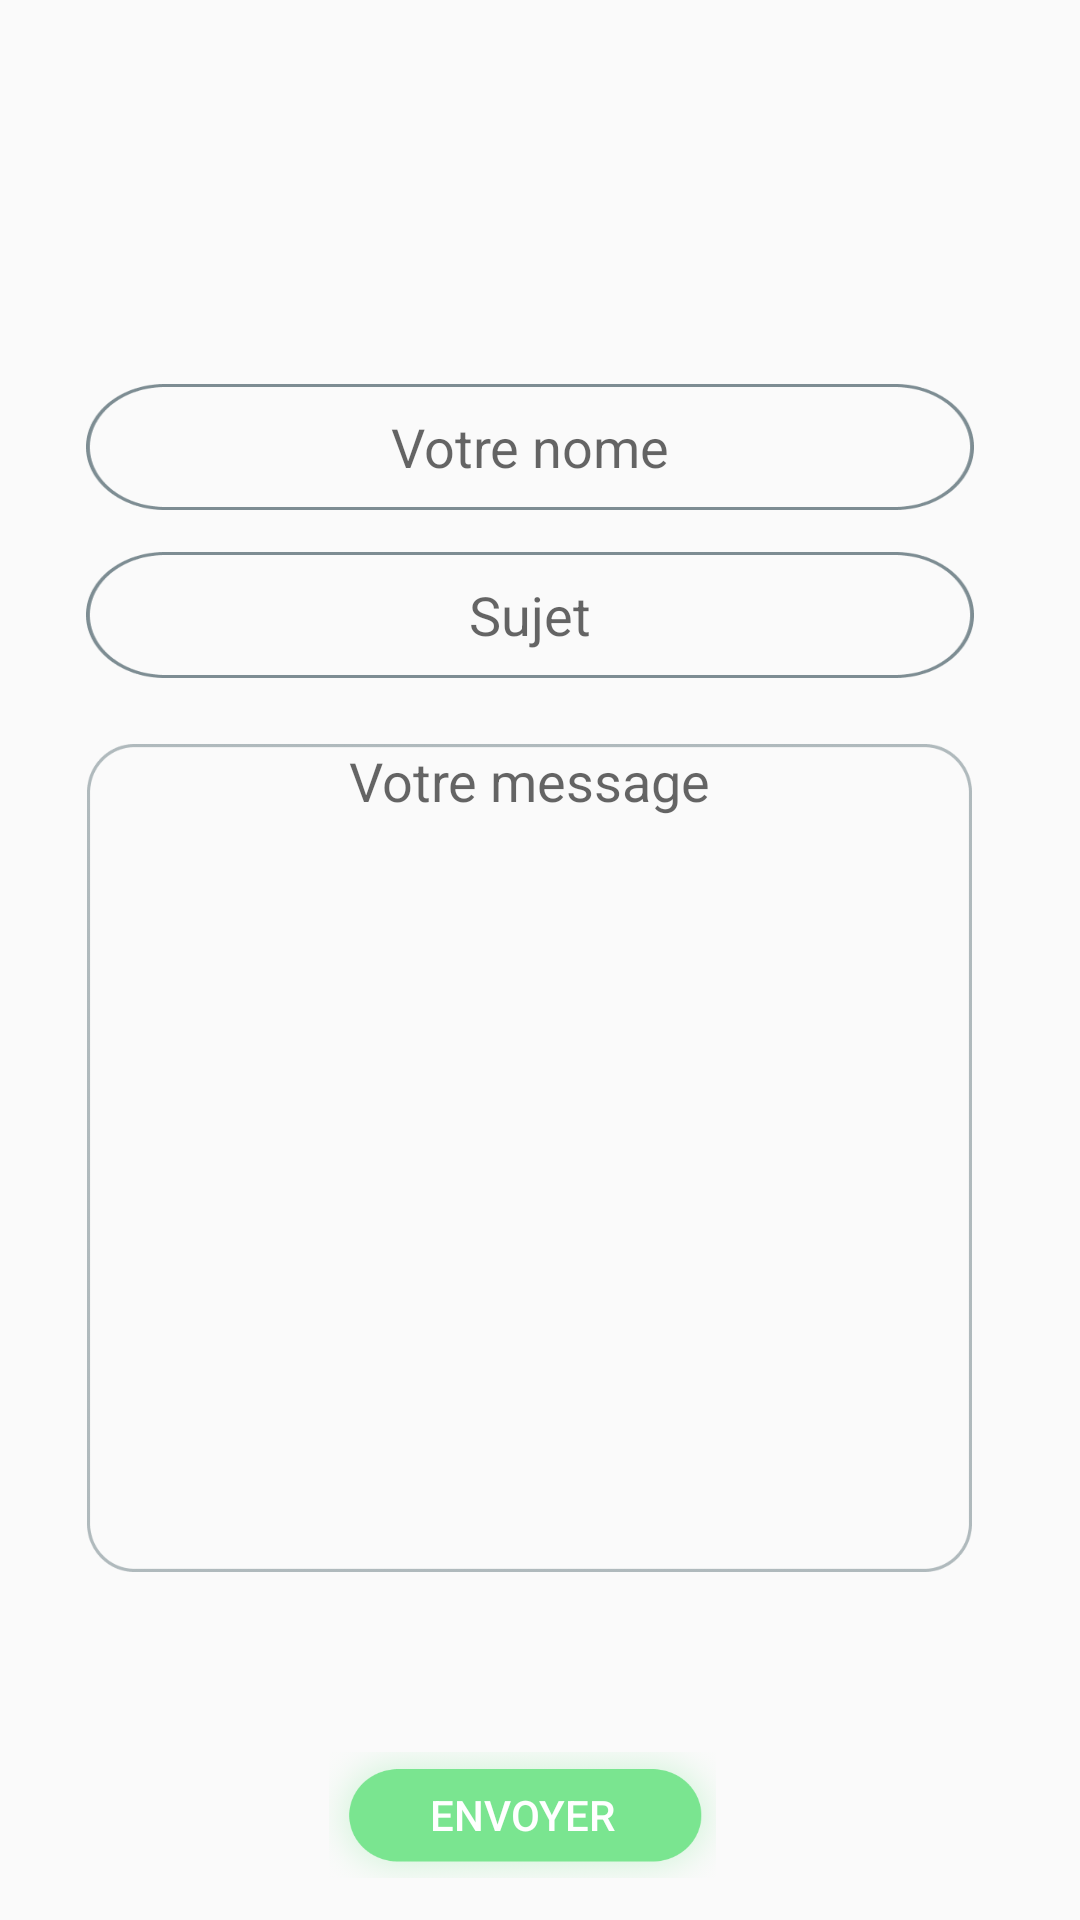

The Android layout XML behind this screen, and the referenced resources:
<!-- AndroidManifest.xml: application theme Theme.Foundit -->
<!-- res/layout/activity_contact.xml -->
<?xml version="1.0" encoding="utf-8"?>
<androidx.constraintlayout.widget.ConstraintLayout xmlns:android="http://schemas.android.com/apk/res/android"
    xmlns:app="http://schemas.android.com/apk/res-auto"
    xmlns:tools="http://schemas.android.com/tools"
    android:layout_width="match_parent"
    android:layout_height="match_parent"
    tools:context=".Contact">


    <EditText
        android:id="@+id/nom_cont"
        android:layout_width="296dp"
        android:layout_height="42dp"
        android:layout_gravity="center_horizontal"
        android:layout_marginStart="24dp"
        android:layout_marginTop="128dp"
        android:layout_marginEnd="24dp"
        android:background="@drawable/rectangle1_design"
        android:gravity="center_horizontal|center_vertical"
        android:hint="@string/votre_nome"
        android:selectAllOnFocus="true"
        app:layout_constraintEnd_toEndOf="parent"
        app:layout_constraintHorizontal_bias="0.298"
        app:layout_constraintStart_toStartOf="parent"
        app:layout_constraintTop_toTopOf="parent" />

    <EditText
        android:id="@+id/sujet"
        android:layout_width="296dp"
        android:layout_height="42dp"
        android:layout_gravity="center_horizontal"
        android:layout_marginStart="24dp"
        android:layout_marginTop="184dp"
        android:layout_marginEnd="24dp"
        android:background="@drawable/rectangle1_design"
        android:gravity="center_horizontal|center_vertical"
        android:hint="@string/sujet"
        android:selectAllOnFocus="true"
        app:layout_constraintEnd_toEndOf="parent"
        app:layout_constraintHorizontal_bias="0.298"
        app:layout_constraintStart_toStartOf="parent"
        app:layout_constraintTop_toTopOf="parent" />

    <EditText
        android:id="@+id/msg"
        android:layout_width="295dp"
        android:layout_height="276dp"
        android:layout_gravity="center_horizontal"
        android:layout_marginStart="24dp"
        android:layout_marginTop="248dp"
        android:layout_marginEnd="24dp"
        android:background="@drawable/msg_area"
        android:gravity="center_horizontal"
        android:hint="@string/msg"
        android:selectAllOnFocus="true"
        app:layout_constraintEnd_toEndOf="parent"
        app:layout_constraintHorizontal_bias="0.294"
        app:layout_constraintStart_toStartOf="parent"
        app:layout_constraintTop_toTopOf="parent" />

    <Button
        android:id="@+id/msg_env"
        android:layout_width="129dp"
        android:layout_height="42dp"
        android:layout_marginStart="24dp"
        android:layout_marginTop="584dp"
        android:layout_marginEnd="24dp"
        android:background="@drawable/poster_"
        android:gravity="center_horizontal|center_vertical"
        android:selectAllOnFocus="true"
        android:text="@string/envoyer"
        android:textColor="@color/white"
         app:backgroundTint="#7AE590"
        app:layout_constraintEnd_toEndOf="parent"
        app:layout_constraintHorizontal_bias="0.469"
        app:layout_constraintStart_toStartOf="parent"
        app:layout_constraintTop_toTopOf="parent" />

</androidx.constraintlayout.widget.ConstraintLayout>
<!-- resources referenced by this layout -->
<resources>
  <color name="white">#FFFFFFFF</color>
  <!-- drawable msg_area: png bitmap (drawable, 10666 bytes) -->
  <!-- drawable poster_: png bitmap (drawable, 61214 bytes) -->
  <!-- drawable rectangle1_design (drawable) -->
  <?xml version="1.0" encoding="utf-8"?>
  <ripple xmlns:android="http://schemas.android.com/apk/res/android" android:color="@color/design_default_color_primary">
  <item android:drawable="@drawable/rectangle1"/>
  </ripple>
  <string name="envoyer">
  
  Envoyer
  </string>
  <string name="msg">
  
  Votre message
  </string>
  <string name="sujet">
  
  Sujet
  </string>
  <string name="votre_nome">
  
  Votre nome
  </string>
  <style name="Theme.Foundit" parent="Theme.AppCompat.Light.NoActionBar">
          
          <item name="android:forceDarkAllowed" tools:targetApi="q"> false </item>
  
          <item name="colorPrimary">@color/green_</item>
          <item name="colorPrimaryDark">@color/green_</item>
          <item name="colorAccent">@color/green_</item>
          
      </style>
  <!-- drawable rectangle1: png bitmap (drawable, 5034 bytes) -->
  <color name="green_">#7AE590</color>
</resources>
